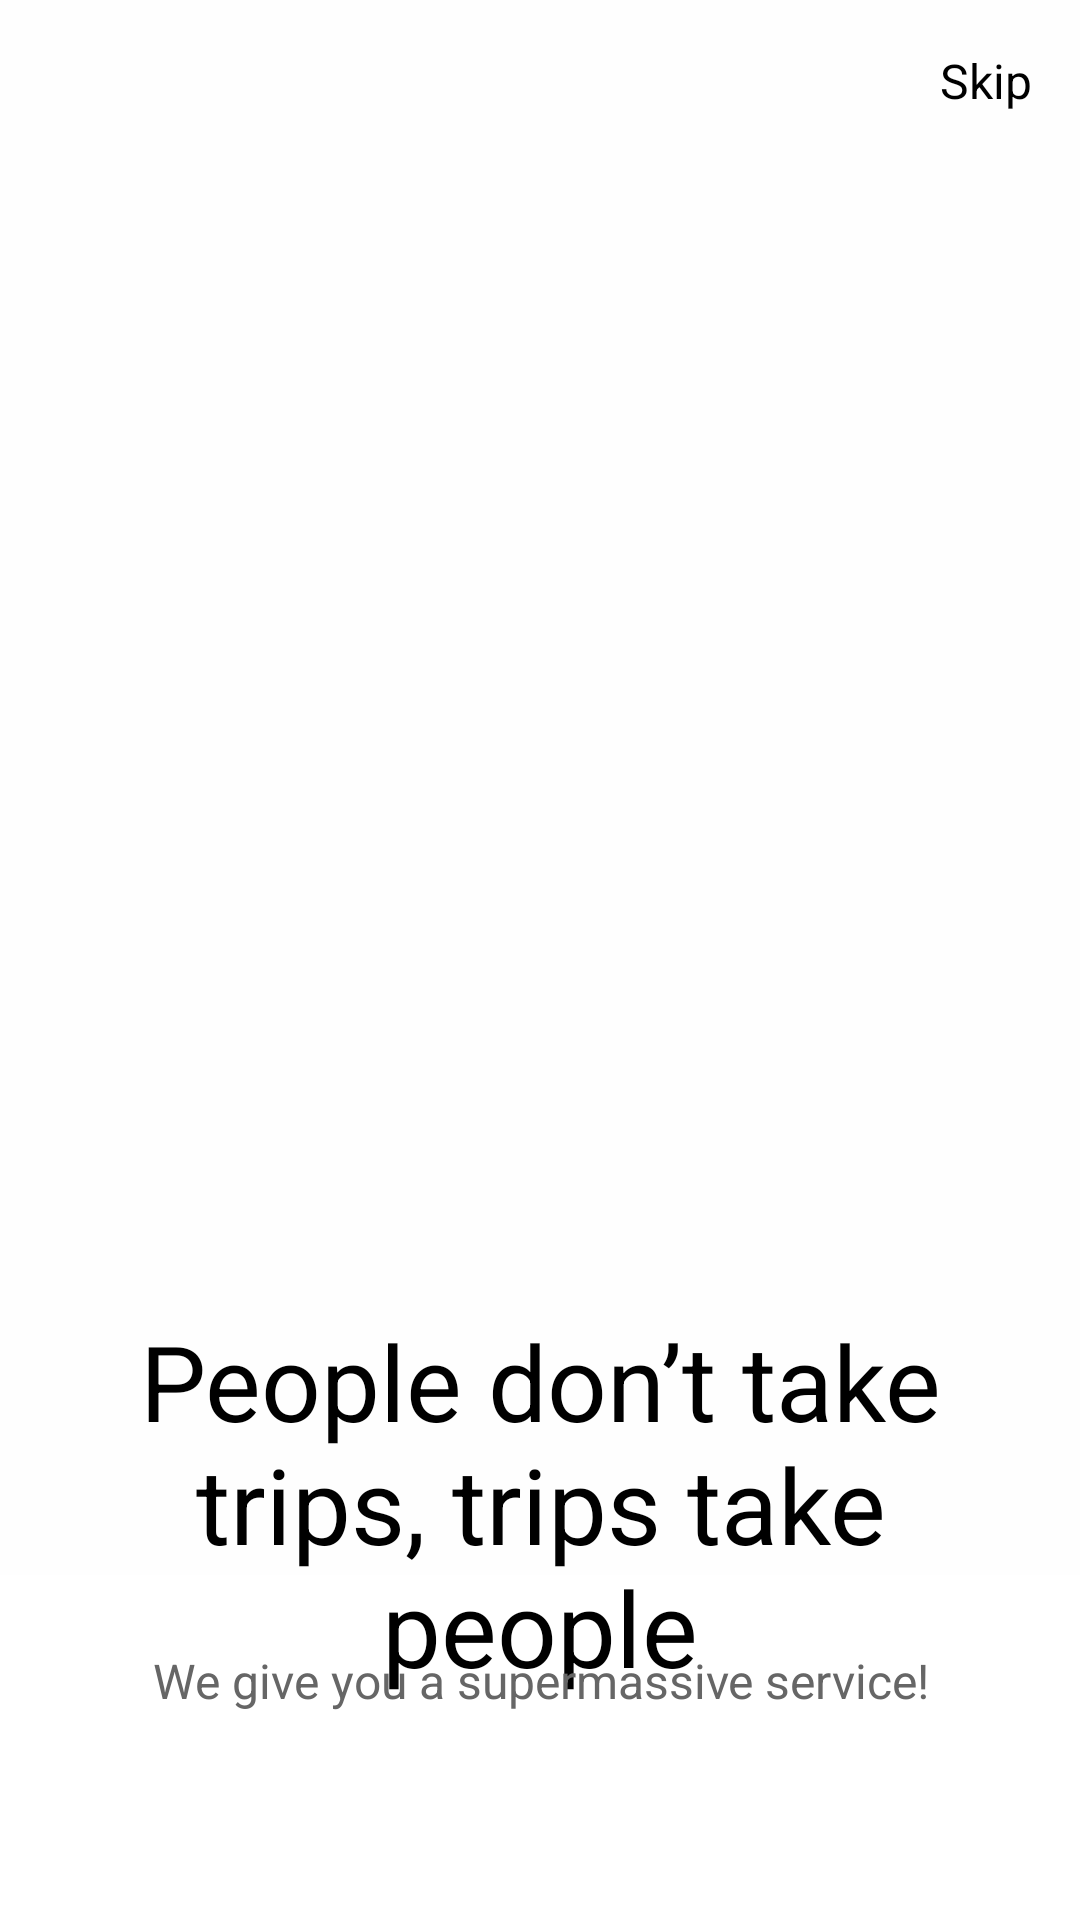

Produce the Android XML layout that renders to this screen, including the resource entries it uses.
<!-- AndroidManifest.xml: application theme Theme.TBApp -->
<!-- res/layout/activity_onboard_3.xml -->
<?xml version="1.0" encoding="utf-8"?>
<RelativeLayout xmlns:android="http://schemas.android.com/apk/res/android"
    xmlns:tools="http://schemas.android.com/tools"
    android:layout_width="match_parent"
    android:layout_height="match_parent"
    android:background="#FFFFFF">

    <ImageView
        android:id="@+id/imageViewOnboard"
        android:layout_width="match_parent"
        android:layout_height="375dp"
        android:background="#FEFEFE"
        android:scaleX="1.2"
        android:scaleY="1.8"
        android:src="@drawable/onboard_image2"
        tools:visibility="visible" />

    <TextView
        android:id="@+id/textViewSkip"
        android:layout_width="wrap_content"
        android:layout_height="wrap_content"
        android:text="Skip"
        android:layout_alignParentEnd="true"
        android:layout_marginEnd="16dp"
        android:layout_marginTop="16dp"
        android:textSize="16sp"
        android:textColor="#000000"/>

    <TextView
        android:id="@+id/textViewTitle"
        android:layout_width="wrap_content"
        android:layout_height="wrap_content"
        android:layout_below="@id/imageViewOnboard"
        android:layout_alignParentLeft="true"
        android:layout_alignParentTop="true"
        android:layout_alignParentRight="true"
        android:layout_centerHorizontal="true"
        android:layout_marginLeft="33dp"
        android:layout_marginTop="437dp"
        android:layout_marginRight="33dp"
        android:gravity="center_horizontal|top"
        android:text="People don’t take trips, trips take people"
        android:textColor="#000000"
        android:textSize="35sp" />

    <TextView
        android:id="@+id/textViewSubtitle"
        android:layout_width="match_parent"
        android:layout_height="72dp"
        android:layout_below="@id/textViewTitle"
        android:layout_alignParentLeft="true"
        android:layout_alignParentTop="true"
        android:layout_alignParentRight="true"
        android:layout_marginLeft="36dp"
        android:layout_marginTop="552dp"
        android:layout_marginRight="36dp"
        android:gravity="center_horizontal|top"
        android:lineSpacingExtra="5sp"
        android:text="We give you a supermassive service!"
        android:textColor="#666666"
        android:textSize="16sp"
        android:translationY="-2.72sp" />

    <LinearLayout
        android:id="@+id/indicatorContainer"
        android:layout_width="137dp"
        android:layout_height="wrap_content"
        android:layout_below="@id/textViewSubtitle"
        android:layout_centerHorizontal="true"
        android:layout_marginTop="16dp"
        android:orientation="horizontal">
        
    </LinearLayout>


    <Button
        android:id="@+id/buttonGetStarted"
        android:layout_width="378dp"
        android:layout_height="55dp"
        android:layout_below="@id/indicatorContainer"
        android:layout_marginStart="16dp"
        android:layout_marginLeft="16dp"
        android:layout_marginTop="15dp"
        android:layout_marginEnd="16dp"
        android:layout_marginRight="16dp"
        android:layout_marginBottom="16dp"
        android:backgroundTint="#4F6BED"
        android:text="Next"
        android:textColor="#FFFFFF" />

</RelativeLayout>
<!-- resources referenced by this layout -->
<resources>
  <style name="Theme.TBApp" parent="Base.Theme.TBApp" />
  <style name="Base.Theme.TBApp" parent="Theme.Material3.DayNight.NoActionBar">
          
          
      </style>
</resources>
